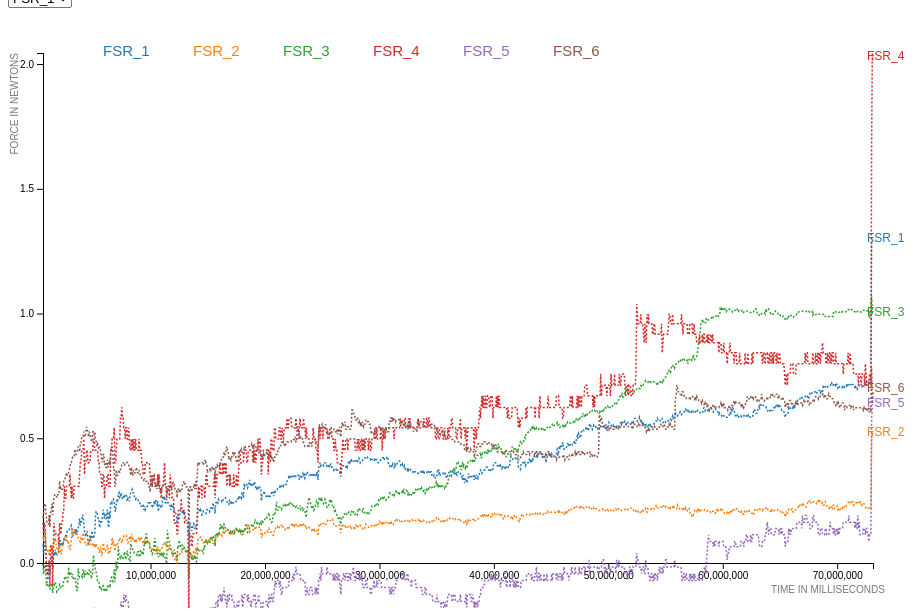
D3 v4 page, settled after 360 driven frames (6 s of simulated time); the page loaded 1 data file(s).



var margin = {top: 45, right: 35, bottom: 45, left: 35},
  width = 900 - margin.left - margin.right,
  height = 600 - margin.top - margin.bottom;

var svg = d3.select("#chart").append("svg")
  .attr("width", (width + margin.left + margin.right)+"px")
  .attr("height", (height + margin.top + margin.bottom)+"px")
  .append("g")
  .attr("transform", "translate(" + margin.left + "," + margin.top + ")");


d3.json("dataset/test1_data_zeroed.json", function(error, data){
  if (error) return console.error(error);
  //console.log(data);

var allSensors = ["FSR_1", "FSR_2", "FSR_3", "FSR_4", "FSR_5", "FSR_6"];

d3.select("#curveFit").selectAll("dropDown")
  .data(allSensors)
  .enter()
    .append("option")
    .text(function(d) { return d; })
    .attr("value", function(d){ return d });

////Format data - array of arrays of {x, y} tuples
var dataReady = allSensors.map( function(sensorNum) {
  return {
    name: sensorNum,
    values: data.map(function(d) {
      return {time: d.time, humid: d.humidity, temp: d.temp, value: +d[sensorNum].force};
    })
  };
});
//console.log(dataReady)


var color = d3.scaleOrdinal()
  .domain(allSensors)
  .range(d3.schemeCategory10);


var xAxis = d3.scaleLinear()
  .domain(d3.extent(data, function(d) { return +d.time }))
  .range([0, width]);
svg.append("g")
  .call(d3.axisBottom(xAxis).ticks(6))
  .attr("transform", "translate(0," + height + ")")
  .attr("class","xAxis")
  .append("text")
  .attr("x", width-45)
  .attr("y", 30)
  .attr("fill", "#777")
  .text("TIME IN MILLISECONDS");

var yAxis = d3.scaleLinear()
  //.domain([0, d3.max(data[0].FSR_1, d => d.resistance) ])
  //.domain([0, d3.max(data[0].humidity) ])
  .domain([0, d3.max(dataReady, function(d) { return d3.max(d.values, function(d) { return +d.value; }) }) ])
  //.domain([0, d3.max(dataReady, function(d) { return +d.values[1200].value; }) ])
  .range([height, 0]);
svg.append("g")
  .call(d3.axisLeft(yAxis).ticks(5))
  .attr("class","yAxis")
  .append("text")
  .attr("y", -25)
  .attr("fill", "#777")
  .text("FORCE IN NEWTONS")
  .attr("transform", "rotate(-90)");


////Add lines
var line = d3.line()
  .x(function(d) { return xAxis(+d.time) })
  .y(function(d) { return yAxis(+d.value) })
svg.selectAll("paths")
  .data(dataReady)
  .enter()
  .append("path")
    .attr("d", function(d){ return line(d.values) })
    .attr("stroke", function(d){ return color(d.name) })
    .attr("class", function(d){ return "path " + d.name });


///Add a tag at the end of each line
svg.selectAll("tags")
  .data(dataReady)
  .enter()
    .append("g")
    .append("text")
      .datum(function(d) { return {name: d.name, value: d.values[d.values.length - 1]}; }) // keep only last value of each time series
      .attr("transform", function(d) { return "translate(" + xAxis(d.value.time) + "," + yAxis(d.value.value) + ")"; }) // put at position of last point
      .attr("x", -6)
      .text(function(d) { return d.name })
      .style("fill", function(d){ return color(d.name) })
      .attr("class", function(d){ return "tag " + d.name });


///Add an interactive legend
svg.selectAll("legend")
  .data(dataReady)
  .enter()
    .append("g")
    .append("text")
    .attr("x", function(d,i){ return 60 + i*90})
    .attr("y", 3)
    .text(function(d) { return d.name; })
    .style("fill", function(d){ return color(d.name) })
    .style("font-size", 15)
  .on("click", function(d){
    currentOpacity = d3.selectAll("." + d.name).style("opacity") // is the element currently visible ?
    d3.selectAll("." + d.name).transition().style("opacity", currentOpacity == 1 ? 0:1) // Change the opacity: from 0 to 1 or from 1 to 0
  });



var numSteps = d3.max(data, function(d) { return +d.time; });

// get the x and y values for least squares
var xSeries = data.map(function(d) { return parseFloat(+d.time); });
var ySeries = dataReady.map(function(d) { return d.values.map(function(d) { return parseFloat(+d.value); }) });
//console.log("xSeries: " + xSeries);
//console.log("ySeries: " + ySeries);


function update(selectedGroup) {

  var reg = /\d+/g;
  var num = selectedGroup.match(reg)-1;

  var leastSquaresCoeff = leastSquares(xSeries, ySeries[num]);

  var slope = leastSquaresCoeff[0];
  var intercept = leastSquaresCoeff[1];
  var rSquare = leastSquaresCoeff[2];
  //console.log("slope: " + slope);
  //console.log("intercept: " + intercept);
  //console.log("y = " + slope + "x + " + intercept);

  var trendline = svg.append("line")
    .attr("x1", xAxis(0.))
    .attr("y1", yAxis(intercept))
    .attr("x2", xAxis(numSteps))
    .attr("y2", yAxis(numSteps*slope + intercept))
    .classed("line", true);

}


d3.select("#curveFit").on("change", function(d) {
  var curveToFit = d3.select(this).property("value")
  update(curveToFit)
})

});


// returns slope, intercept and r-square of the line
// from: http://bl.ocks.org/benvandyke/8459843
function leastSquares(xSeries, ySeries) {
  var reduceSumFunc = function(prev, cur) { return prev + cur; };

  var xBar = xSeries.reduce(reduceSumFunc) * 1.0 / xSeries.length;
  var yBar = ySeries.reduce(reduceSumFunc) * 1.0 / ySeries.length;

  var ssXX = xSeries.map(function(d) { return Math.pow(d - xBar, 2); })
    .reduce(reduceSumFunc);

  var ssYY = ySeries.map(function(d) { return Math.pow(d - yBar, 2); })
    .reduce(reduceSumFunc);

  var ssXY = xSeries.map(function(d, i) { return (d - xBar) * (ySeries[i] - yBar); })
    .reduce(reduceSumFunc);

  var slope = ssXY / ssXX;
  var intercept = yBar - (xBar * slope);
  var rSquare = Math.pow(ssXY, 2) / (ssXX * ssYY);

  return [slope, intercept, rSquare];
}



### data: dataset/test1_data_zeroed.json
[
 {
  "time": 603464,
  "humidity": 29.4,
  "temp": 34.8,
  "FSR_1": {
   "resistance": 257.1,
   "force": 0.0747
  },
  "FSR_2": {
   "resistance": 1198.0,
   "force": 0.1052
  },
  "FSR_3": {
   "resistance": -32.86,
   "force": -0.0034
  },
  "FSR_4": {
   "resistance": 43.71,
   "force": 0.1603
  },
  "FSR_5": {
   "resistance": -165.4,
   "force": -0.2944
  },
  "FSR_6": {
   "resistance": 302.1,
   "force": 0.1809
  }
 },
 {
  "time": 663851,
  "humidity": 29.3,
  "temp": 35.0,
  "FSR_1": {
   "resistance": 125.1,
   "force": 0.0371
  },
  "FSR_2": {
   "resistance": 996.6,
   "force": 0.089
  },
  "FSR_3": {
   "resistance": -412.9,
   "force": -0.0443
  },
  "FSR_4": {
   "resistance": 31.71,
   "force": 0.1171
  },
  "FSR_5": {
   "resistance": -197.4,
   "force": -0.3557
  },
  "FSR_6": {
   "resistance": 341.1,
   "force": 0.2026
  }
 },
 {
  "time": 724233,
  "humidity": 28.9,
  "temp": 35.1,
  "FSR_1": {
   "resistance": 285.1,
   "force": 0.0825
  },
  "FSR_2": {
   "resistance": 1393.0,
   "force": 0.1205
  },
  "FSR_3": {
   "resistance": -111.9,
   "force": -0.0117
  },
  "FSR_4": {
   "resistance": 43.71,
   "force": 0.1603
  },
  "FSR_5": {
   "resistance": -150.4,
   "force": -0.2661
  },
  "FSR_6": {
   "resistance": 406.1,
   "force": 0.2379
  }
 },
 {
  "time": 784618,
  "humidity": 28.8,
  "temp": 35.2,
  "FSR_1": {
   "resistance": 285.1,
   "force": 0.0825
  },
  "FSR_2": {
   "resistance": 1445.0,
   "force": 0.1245
  },
  "FSR_3": {
   "resistance": -76.86,
   "force": -0.008
  },
  "FSR_4": {
   "resistance": 43.71,
   "force": 0.1603
  },
  "FSR_5": {
   "resistance": -181.4,
   "force": -0.3249
  },
  "FSR_6": {
   "resistance": 406.1,
   "force": 0.2379
  }
 },
 {
  "time": 845004,
  "humidity": 28.7,
  "temp": 35.3,
  "FSR_1": {
   "resistance": 125.1,
   "force": 0.0371
  },
  "FSR_2": {
   "resistance": 896.6,
   "force": 0.0807
  },
  "FSR_3": {
   "resistance": -327.9,
   "force": -0.0349
  },
  "FSR_4": {
   "resistance": 17.71,
   "force": 0.0659
  },
  "FSR_5": {
   "resistance": -213.4,
   "force": -0.387
  },
  "FSR_6": {
   "resistance": 363.1,
   "force": 0.2146
  }
 },
 {
  "time": 905389,
  "humidity": 28.7,
  "temp": 35.3,
  "FSR_1": {
   "resistance": -5.857,
   "force": -0.0018
  },
  "FSR_2": {
   "resistance": 613.6,
   "force": 0.0565
  },
  "FSR_3": {
   "resistance": -819.9,
   "force": -0.0916
  },
  "FSR_4": {
   "resistance": -10.29,
   "force": -0.0389
  },
  "FSR_5": {
   "resistance": -256.4,
   "force": -0.4731
  },
  "FSR_6": {
   "resistance": 302.1,
   "force": 0.1809
  }
 },
 {
  "time": 965774,
  "humidity": 28.7,
  "temp": 35.3,
  "FSR_1": {
   "resistance": -32.86,
   "force": -0.01
  },
  "FSR_2": {
   "resistance": 613.6,
   "force": 0.0565
  },
  "FSR_3": {
   "resistance": -655.9,
   "force": -0.0721
  },
  "FSR_4": {
   "resistance": -10.29,
   "force": -0.0389
  },
  "FSR_5": {
   "resistance": -256.4,
   "force": -0.4731
  },
  "FSR_6": {
   "resistance": 258.1,
   "force": 0.156
  }
 },
 {
  "time": 1026159,
  "humidity": 28.8,
  "temp": 35.3,
  "FSR_1": {
   "resistance": -218.9,
   "force": -0.0685
  },
  "FSR_2": {
   "resistance": 517.6,
   "force": 0.0481
  },
  "FSR_3": {
   "resistance": -819.9,
   "force": -0.0916
  },
  "FSR_4": {
   "resistance": -10.29,
   "force": -0.0389
  },
  "FSR_5": {
   "resistance": -241.4,
   "force": -0.4427
  },
  "FSR_6": {
   "resistance": 258.1,
   "force": 0.156
  }
 },
 "... 1,194 more items"
]